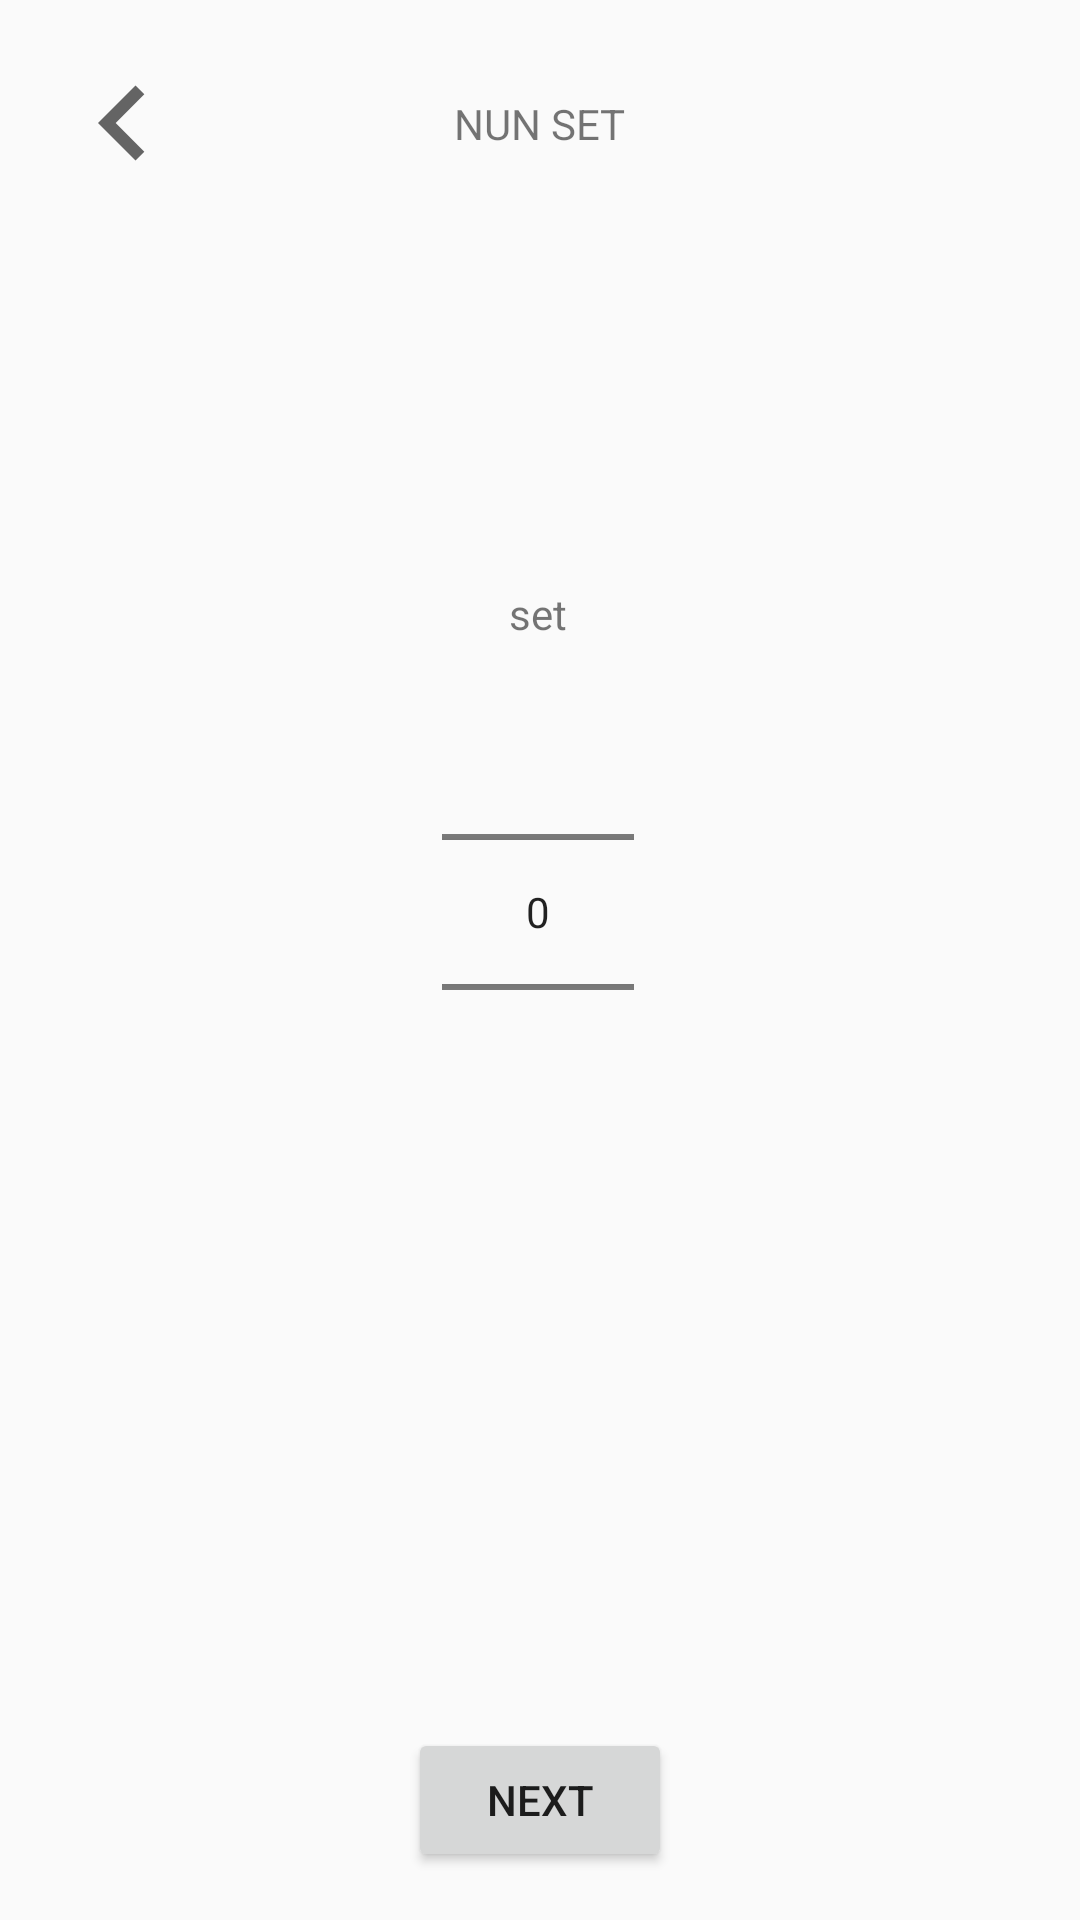

Produce the Android XML layout that renders to this screen, including the resource entries it uses.
<!-- AndroidManifest.xml: application theme AppTheme -->
<!-- res/layout/fragment_num_set_pickers.xml -->
<?xml version="1.0" encoding="utf-8"?>
<androidx.constraintlayout.widget.ConstraintLayout xmlns:android="http://schemas.android.com/apk/res/android"
    xmlns:app="http://schemas.android.com/apk/res-auto"
    xmlns:tools="http://schemas.android.com/tools"
    android:layout_width="match_parent"
    android:layout_height="match_parent"
    tools:context=".UI.PopUp.workTimePicker">

    <TextView
        android:id="@+id/textView4"
        android:layout_width="wrap_content"
        android:layout_height="wrap_content"
        android:text="@string/set"
        app:layout_constraintBottom_toTopOf="@+id/NumSetPicker"
        app:layout_constraintEnd_toEndOf="parent"
        app:layout_constraintHorizontal_bias="0.498"
        app:layout_constraintStart_toStartOf="parent"
        app:layout_constraintTop_toBottomOf="@+id/numSetTitle"
        app:layout_constraintVertical_bias="1.0" />

    <NumberPicker
        android:id="@+id/NumSetPicker"
        android:layout_width="wrap_content"
        android:layout_height="wrap_content"
        app:layout_constraintBottom_toTopOf="@+id/buttonSetNum"
        app:layout_constraintEnd_toEndOf="@+id/textView4"
        app:layout_constraintStart_toStartOf="@+id/textView4"
        app:layout_constraintTop_toTopOf="@+id/numSetTitle" />

    <Button
        android:id="@+id/buttonSetNum"
        android:layout_width="wrap_content"
        android:layout_height="wrap_content"
        android:layout_marginBottom="@dimen/margin"
        android:text="@string/next"
        app:layout_constraintBottom_toBottomOf="parent"
        app:layout_constraintEnd_toEndOf="parent"
        app:layout_constraintStart_toStartOf="parent" />

    <TextView
        android:id="@+id/numSetTitle"
        android:layout_width="wrap_content"
        android:layout_height="wrap_content"
        android:text="@string/numSet"
        app:layout_constraintBottom_toBottomOf="@+id/BackToRest"
        app:layout_constraintEnd_toEndOf="parent"
        app:layout_constraintStart_toStartOf="parent"
        app:layout_constraintTop_toTopOf="@+id/BackToRest" />

    <ImageView
        android:id="@+id/BackToRest"
        android:layout_width="wrap_content"
        android:layout_height="wrap_content"
        android:layout_marginStart="16dp"
        android:layout_marginTop="16dp"
        app:layout_constraintEnd_toEndOf="parent"
        app:layout_constraintHorizontal_bias="0.0"
        app:layout_constraintStart_toStartOf="parent"
        app:layout_constraintTop_toTopOf="parent"
        app:srcCompat="@drawable/ic_baseline_chevron_left_24" />

</androidx.constraintlayout.widget.ConstraintLayout>
<!-- resources referenced by this layout -->
<resources>
  <dimen name="margin">16dp</dimen>
  <!-- drawable ic_baseline_chevron_left_24 (drawable) -->
  <vector xmlns:android="http://schemas.android.com/apk/res/android"
      android:width="50dp"
      android:height="50dp"
      android:tint="?attr/colorControlNormal"
      android:viewportWidth="24"
      android:viewportHeight="24">
      <path
          android:fillColor="@android:color/white"
          android:pathData="M15.41,7.41L14,6l-6,6 6,6 1.41,-1.41L10.83,12z" />
  </vector>
  <string name="next">NEXT</string>
  <string name="numSet">NUN SET</string>
  <string name="set">set</string>
  <style name="AppTheme" parent="Theme.AppCompat.Light.NoActionBar">
          
          <item name="colorPrimary">#FDFDFD</item>
          <item name="colorPrimaryDark">#FBFBFB</item>
          <item name="colorAccent">@color/colorAccent</item>
      </style>
  <color name="colorAccent">#03DAC5</color>
</resources>
